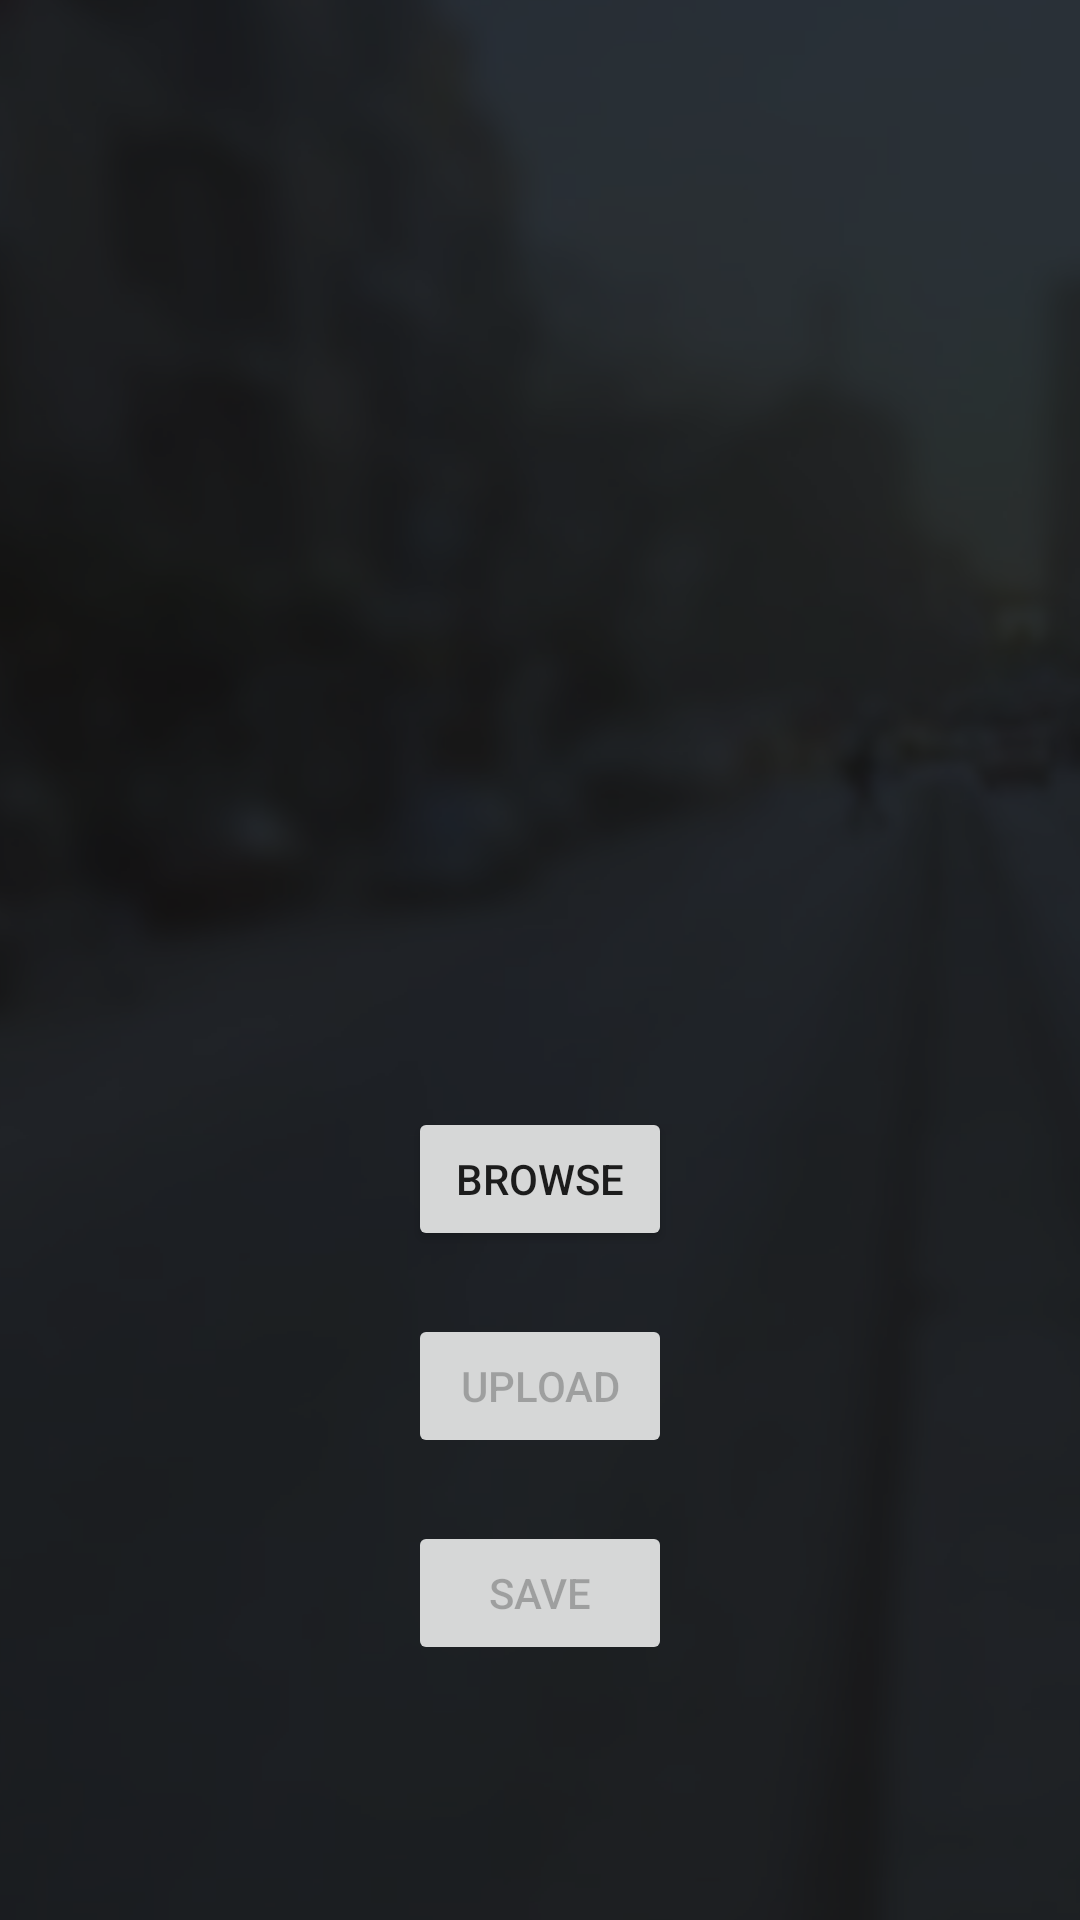

This screen was rendered from an Android layout file. Write that file and the resources it references.
<!-- AndroidManifest.xml: application theme Theme.Wagba -->
<!-- res/layout/profile_pic_change_page.xml -->
<?xml version="1.0" encoding="utf-8"?>
<androidx.constraintlayout.widget.ConstraintLayout xmlns:android="http://schemas.android.com/apk/res/android"
    xmlns:app="http://schemas.android.com/apk/res-auto"
    xmlns:tools="http://schemas.android.com/tools"
    android:layout_width="match_parent"
    android:layout_height="match_parent"
    android:background="@color/night_accent_complementary75"
    android:fitsSystemWindows="true"
    tools:context=".activities.ProfilePicChangeActivity">

    <LinearLayout
        android:id="@+id/gridLayout"
        android:layout_width="match_parent"
        android:layout_height="match_parent"
        android:baselineAligned="false"
        android:orientation="vertical"
        app:layout_constraintBottom_toBottomOf="parent"
        app:layout_constraintEnd_toEndOf="parent"
        app:layout_constraintStart_toStartOf="parent"
        app:layout_constraintTop_toTopOf="parent">

        <androidx.constraintlayout.widget.ConstraintLayout
            android:layout_width="wrap_content"
            android:layout_height="wrap_content"
            android:layout_gravity="center"
            android:layout_weight="1">

            <ImageView
                android:id="@+id/img"
                android:layout_width="200dp"
                android:layout_height="200dp"
                android:background="@drawable/preview_placeholder"
                android:backgroundTint="@color/night_primary"
                app:layout_constraintBottom_toBottomOf="parent"
                app:layout_constraintEnd_toEndOf="parent"
                app:layout_constraintStart_toStartOf="parent"
                app:layout_constraintTop_toTopOf="parent"
                tools:ignore="ContentDescription" />
        </androidx.constraintlayout.widget.ConstraintLayout>

        <androidx.constraintlayout.widget.ConstraintLayout
            android:layout_width="wrap_content"
            android:layout_height="wrap_content"
            android:layout_gravity="center"
            android:layout_weight="1"
            android:gravity="center"
            android:orientation="vertical"
            android:layout_margin="64dp"
            app:layout_constraintEnd_toEndOf="parent"
            app:layout_constraintStart_toStartOf="parent"
            app:layout_constraintTop_toBottomOf="@id/img">

            <Button
                android:id="@+id/browseBtn"
                android:layout_width="wrap_content"
                android:layout_height="wrap_content"
                android:text="@string/browsePrompt"
                app:layout_constraintBottom_toTopOf="@id/uploadBtn"
                app:layout_constraintEnd_toEndOf="parent"
                app:layout_constraintStart_toStartOf="parent"
                app:layout_constraintTop_toTopOf="parent" />

            <Button
                android:id="@+id/uploadBtn"
                android:layout_width="wrap_content"
                android:layout_height="wrap_content"
                android:enabled="false"
                android:text="@string/uploadPrompt"
                app:layout_constraintBottom_toTopOf="@id/saveBtn"
                app:layout_constraintEnd_toEndOf="parent"
                app:layout_constraintStart_toStartOf="parent"
                app:layout_constraintTop_toBottomOf="@id/browseBtn" />

            <Button
                android:id="@+id/saveBtn"
                android:layout_width="wrap_content"
                android:layout_height="wrap_content"
                android:enabled="false"
                android:text="@string/savePrompt"
                app:layout_constraintBottom_toBottomOf="parent"
                app:layout_constraintEnd_toEndOf="parent"
                app:layout_constraintStart_toStartOf="parent"
                app:layout_constraintTop_toBottomOf="@id/uploadBtn" />

        </androidx.constraintlayout.widget.ConstraintLayout>
    </LinearLayout>

</androidx.constraintlayout.widget.ConstraintLayout>
<!-- resources referenced by this layout -->
<resources>
  <color name="night_accent_complementary75">#C0191716</color>
  <color name="night_primary">#355E92</color>
  <string name="browsePrompt">Browse</string>
  <string name="savePrompt">Save</string>
  <string name="uploadPrompt">Upload</string>
  <style name="Theme.Wagba" parent="Theme.MaterialComponents.DayNight.NoActionBar">
          <item name="colorPrimary">@color/night_primary</item>
          <item name="colorPrimaryVariant">@color/night_primary</item>
          <item name="colorOnPrimary">@color/night_primary_complementary</item>
  
          <item name="colorSecondary">@color/night_accent</item>
          <item name="colorSecondaryVariant">@color/night_accent</item>
          <item name="colorOnSecondary">@color/night_accent_complementary100</item>
  
          <item name="android:windowTranslucentStatus">true</item>
          <item name="android:windowTranslucentNavigation">true</item>
  
          <item name="android:windowBackground">@drawable/notnight_entry_background_theme</item>
      </style>
  <color name="night_primary_complementary">#E0E2DB</color>
  <color name="night_accent">#E6AF2E</color>
  <color name="night_accent_complementary100">#FF191716</color>
  <!-- drawable notnight_entry_background_theme (drawable-notnight) -->
  <?xml version="1.0" encoding="utf-8"?>
  <layer-list xmlns:tools="http://schemas.android.com/tools"
      xmlns:android="http://schemas.android.com/apk/res/android"
      tools:ignore="MissingDefaultResource">
      <item>
          <bitmap
              android:gravity="center"
              android:src="@drawable/notnight_entry_background"/>
      </item>
  </layer-list>
  <!-- drawable notnight_entry_background: jpg bitmap (drawable-notnight, 66778 bytes) -->
</resources>
